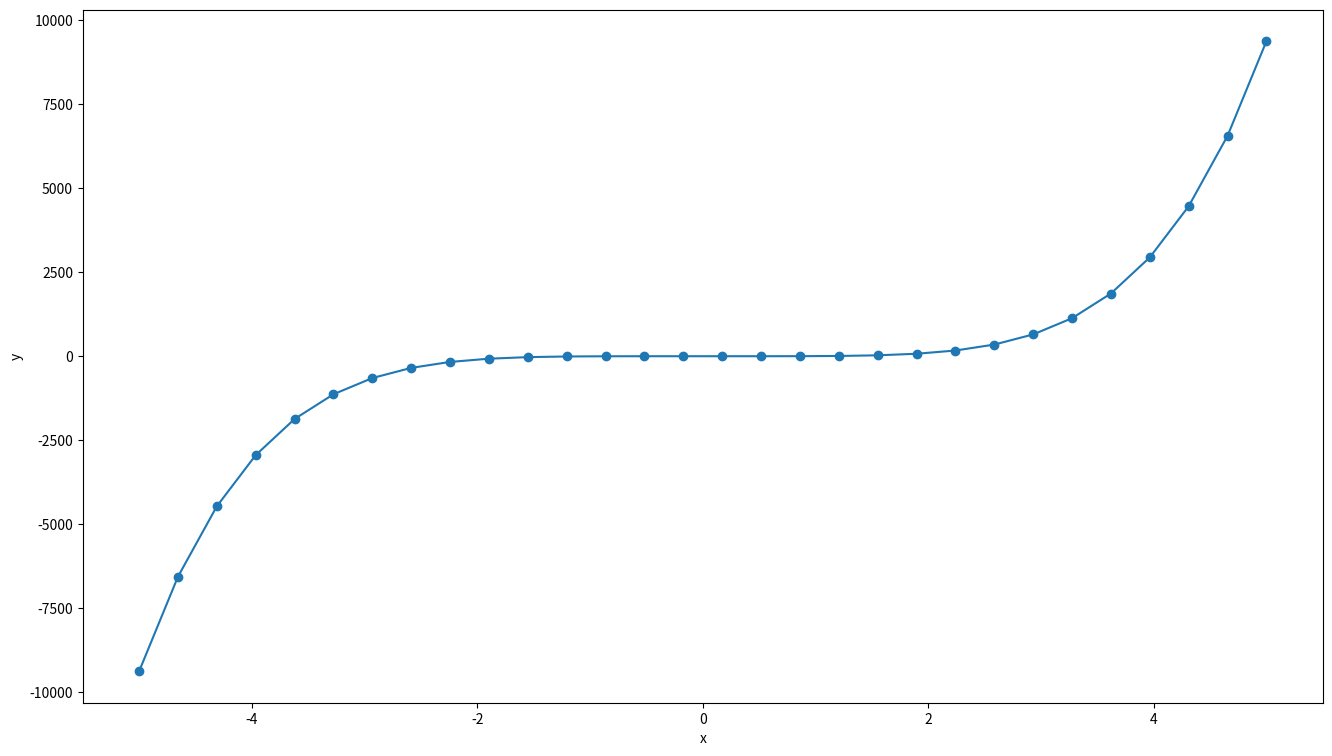

This chart was generated by the following Python code:
# SOAL 15.2

import numpy as np
from numpy.polynomial.polynomial import polyval
from numpy.polynomial.polynomial import polyroots
import matplotlib.pyplot as plt

# pecah data menjadi 30 selang
# initial condition
M = 30     # number of data points
xi = -5.0  # first value of x
xf = 5.0   # final value

# membuat x dan y = f(x)
x = np.linspace(xi, xf, M)

# koefisien polinomial
c = np.array([6,0,0,0,0,3])
print ("Coefficient list")
print (c)

# menghitung y = f(x)
y = polyval(x, c)

# print (x,y)
# kita bulatkan menjadi 4 angka di belakang koma
print ("Evaluating a polynomial")

# save ke dalam csv
# memberikan nama file
f = open("15_2.csv","w+")

for j in range(M):
     print (j,". x = ",round(x[j],4),"; y = ",round(y[j],4))
     f.write(str(j)+","+str(round(x[j],4))+","+str(round(y[j],4))+"\n")

# save file
f.close()

# mencari akar
r = polyroots(c)
print("The roots: ")
print(r)

# menggambar dan menyimpan plot
plt.figure(figsize = (16,9))
plt.plot(x,y,'o-')
plt.xlabel('x')
plt.ylabel('y')
plt.savefig('15_2.png',dpi = 250)
